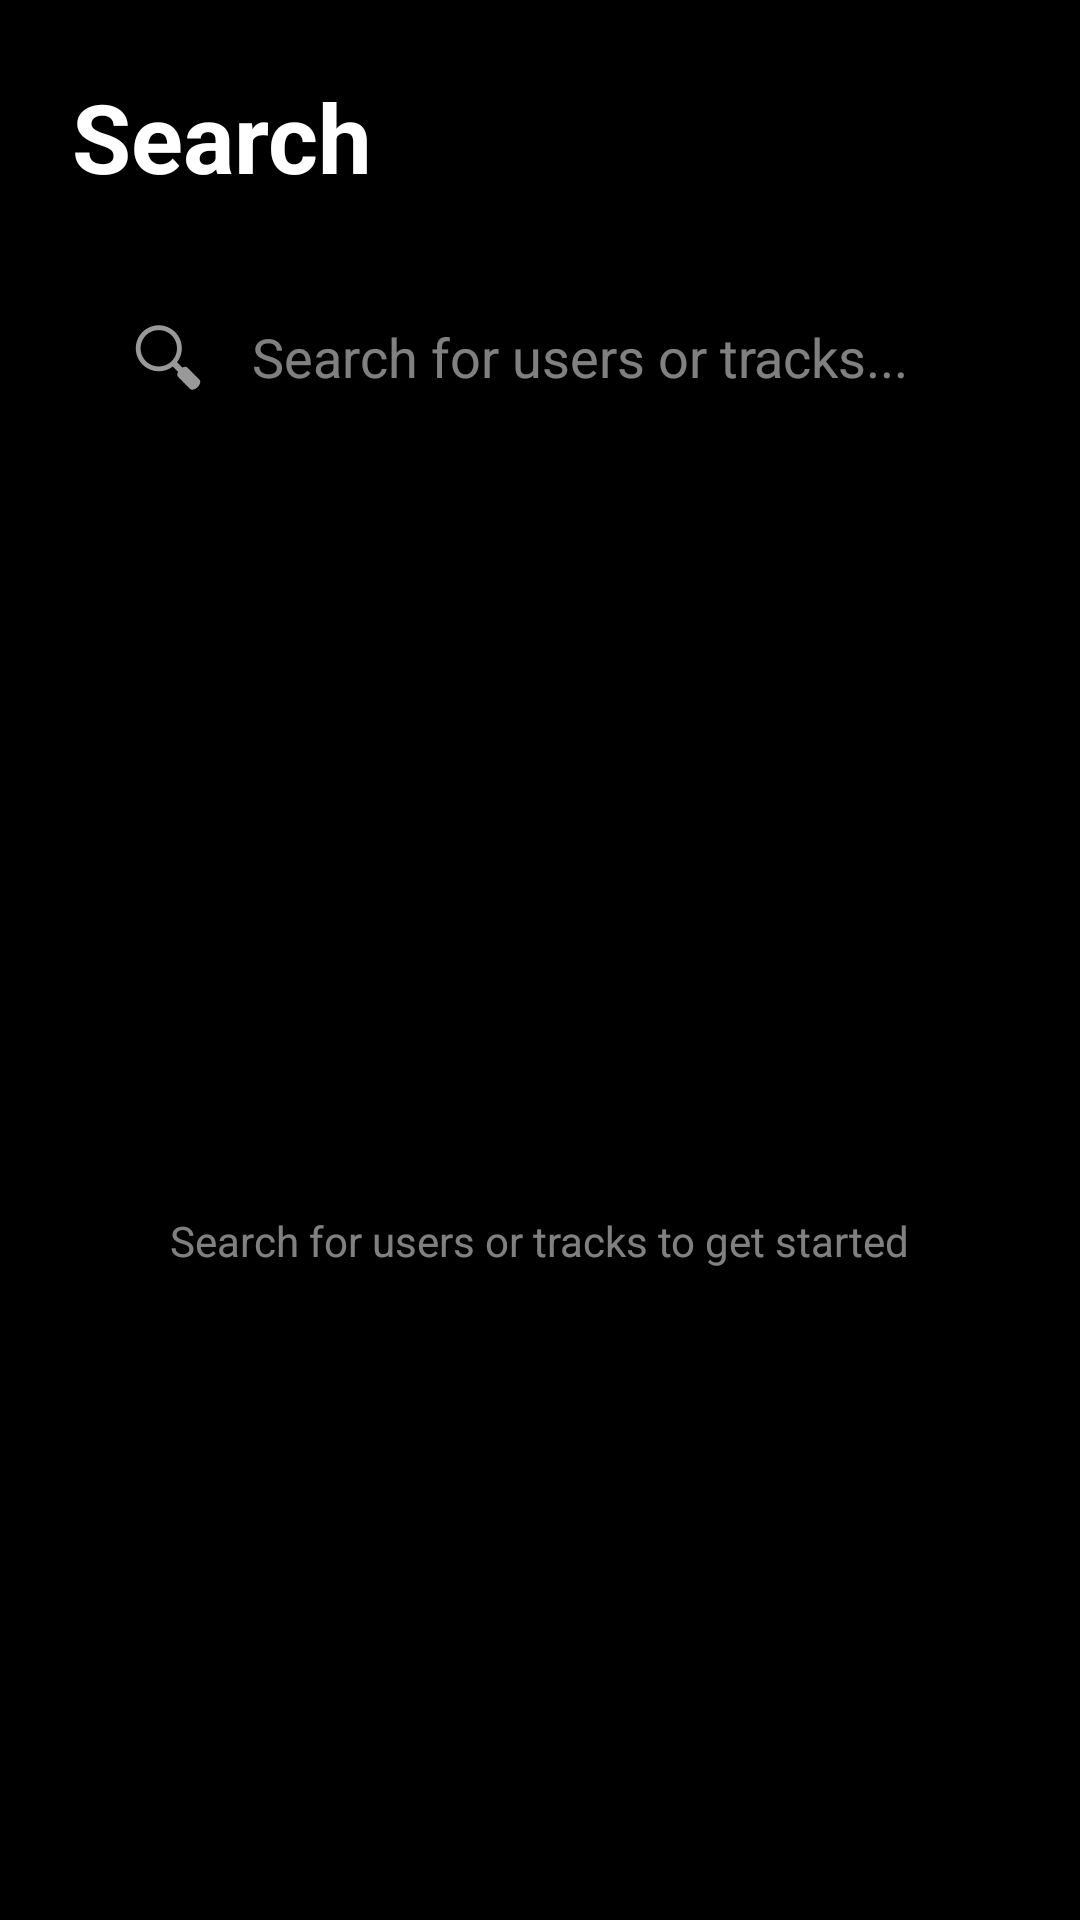

Produce the Android XML layout that renders to this screen, including the resource entries it uses.
<!-- AndroidManifest.xml: application theme Theme.Mp3_client_java -->
<!-- res/layout/fragment_search.xml -->
<?xml version="1.0" encoding="utf-8"?>
<androidx.constraintlayout.widget.ConstraintLayout xmlns:android="http://schemas.android.com/apk/res/android"
    xmlns:app="http://schemas.android.com/apk/res-auto"
    android:layout_width="match_parent"
    android:layout_height="match_parent"
    android:background="#000000"
    android:padding="24dp">

    <TextView
        android:id="@+id/tv_search_header"
        android:layout_width="wrap_content"
        android:layout_height="wrap_content"
        android:text="Search"
        android:textColor="#FFFFFF"
        android:textSize="32sp"
        android:textStyle="bold"
        app:layout_constraintStart_toStartOf="parent"
        app:layout_constraintTop_toTopOf="parent" />

    <EditText
        android:id="@+id/et_search"
        android:layout_width="0dp"
        android:layout_height="56dp"
        android:layout_marginTop="24dp"
        android:background="@drawable/bg_search_input"
        android:drawableStart="@android:drawable/ic_menu_search"
        android:drawablePadding="12dp"
        android:hint="Search for users or tracks..."
        android:paddingHorizontal="16dp"
        android:textColor="#FFFFFF"
        android:textColorHint="#80FFFFFF"
        android:inputType="text"
        android:maxLines="1"
        android:imeOptions="actionSearch"
        app:layout_constraintEnd_toEndOf="parent"
        app:layout_constraintStart_toStartOf="parent"
        app:layout_constraintTop_toBottomOf="@id/tv_search_header" />


    <com.google.android.material.tabs.TabLayout
        android:id="@+id/tabLayoutSearch"
        android:layout_width="match_parent"
        android:layout_height="wrap_content"
        android:layout_marginTop="16dp"
        android:background="#000000"
        app:tabTextColor="#A0A0A0"
        app:tabSelectedTextColor="#FFFFFF"
        app:tabIndicatorColor="#FFFFFF"
        app:layout_constraintTop_toBottomOf="@id/et_search"/>

    <androidx.recyclerview.widget.RecyclerView
        android:id="@+id/rv_search_results"
        android:layout_width="0dp"
        android:layout_height="0dp"
        android:layout_marginTop="8dp"
        app:layout_constraintBottom_toBottomOf="parent"
        app:layout_constraintEnd_toEndOf="parent"
        app:layout_constraintStart_toStartOf="parent"
        app:layout_constraintTop_toBottomOf="@id/tabLayoutSearch" />

    
    <TextView
        android:id="@+id/tv_placeholder"
        android:layout_width="wrap_content"
        android:layout_height="wrap_content"
        android:text="Search for users or tracks to get started"
        android:textColor="#80FFFFFF"
        app:layout_constraintBottom_toBottomOf="parent"
        app:layout_constraintEnd_toEndOf="parent"
        app:layout_constraintStart_toStartOf="parent"
        app:layout_constraintTop_toBottomOf="@id/tabLayoutSearch" />

</androidx.constraintlayout.widget.ConstraintLayout>
<!-- resources referenced by this layout -->
<resources>
  <style name="Theme.Mp3_client_java" parent="Base.Theme.Mp3_client_java" />
  <style name="Base.Theme.Mp3_client_java" parent="Theme.Material3.DayNight.NoActionBar">
          
          
      </style>
</resources>
